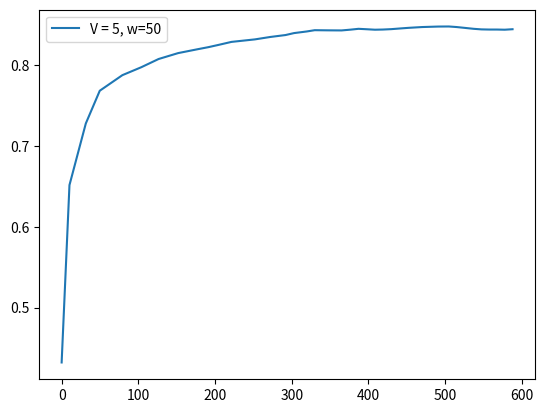

Here is the Python script that generated this plot:
score = [0.4319, 0.6517, 0.728, 0.7686, 0.7879, 0.7977, 0.8079, 0.8152, 0.8198, 0.8226, 0.8254, 0.8291, 0.8322, 0.8352, 0.8376, 0.84, 0.842, 0.8436, 0.8434, 0.8433, 0.8443, 0.8453, 0.8448, 0.8442, 0.8444, 0.8449, 0.8458, 0.8465, 0.8475, 0.8481, 0.8482, 0.8475, 0.8463, 0.8453, 0.8446, 0.8444, 0.8444, 0.8442, 0.8448]
fscore = [0.4319, 0.8715, 0.8807, 0.8903, 0.8651, 0.8467, 0.8693, 0.8661, 0.8562, 0.8478, 0.8537, 0.8701, 0.8694, 0.8743, 0.8713, 0.8757, 0.8744, 0.8702, 0.839, 0.8426, 0.8638, 0.8675, 0.8329, 0.83, 0.8494, 0.8563, 0.8699, 0.8658, 0.8747, 0.867, 0.8506, 0.8263, 0.8067, 0.8115, 0.8229, 0.835, 0.8479, 0.8352, 0.8938]
cts = [1.1, 21.3, 18.2, 29.5, 24.6, 22.6, 25.4, 24.3, 15.3, 13.2, 16.8, 30.5, 20.1, 19.9, 11.0, 16.5, 10.5, 18.7, 16.3, 12.0, 9.5, 9.8, 11.2, 9.8, 11.2, 12.3, 10.0, 17.9, 20.9, 13.8, 10.2, 12.2, 7.0, 7.3, 6.2, 8.6, 9.2, 9.0, 9.3]
tps = [10.2, 21.3, 18.2, 29.5, 24.6, 22.6, 25.4, 24.3, 15.3, 13.2, 16.8, 30.5, 20.1, 19.9, 11.0, 16.5, 10.5, 18.7, 16.3, 12.0, 10.1, 10.2, 11.2, 10.2, 11.2, 12.3, 10.0, 17.9, 20.9, 13.8, 10.2, 12.2, 10.0, 10.2, 10.0, 10.1, 10.2, 10.2, 10.1]
tasks = [51, 51, 51, 51, 51, 51, 51, 51, 51, 51, 51, 51, 51, 51, 51, 51, 51, 51, 51, 51, 51, 51, 51, 51, 51, 51, 51, 51, 51, 51, 51, 51, 51, 51, 51, 51, 51, 51, 25]
resolution = [0.2, 0.8808, 0.8896, 0.8849, 0.8691, 0.8161, 0.811, 0.8779, 0.8393, 0.8614, 0.8613, 0.8608, 0.859, 0.8406, 0.835, 0.8181, 0.8013, 0.8205, 0.7601, 0.7798, 0.7662, 0.7981, 0.7893, 0.7785, 0.8005, 0.807, 0.7974, 0.8072, 0.7899, 0.7729, 0.7409, 0.7209, 0.7258, 0.7607, 0.808, 0.8273, 0.853, 0.8538, 0.8516, 0.8553]
ths = [0.0553, 0.0218, 0.0229, 0.0224, 0.0263, 0.0252, 0.0254, 0.0281, 0.0268, 0.0292, 0.028, 0.0292, 0.0281, 0.0302, 0.03, 0.0299, 0.0316, 0.0325, 0.0323, 0.0362, 0.0326, 0.0325, 0.0355, 0.0355, 0.0355, 0.0322, 0.0332, 0.0355, 0.0355, 0.0355, 0.0355, 0.0355, 0.0355, 0.0359, 0.0354, 0.0316, 0.033, 0.0304, 0.0304, 0.0316]
########################################################
interval = [1]
x1 = [0, 5, 4, 7, 6, 6, 7, 6, 3, 2, 4, 8, 5, 5, 2, 4, 2, 5, 5, 3, 2, 2, 2, 2, 2, 3, 2, 5, 6, 3, 2, 3, 1, 1, 0, 1, 1, 1, 1]
x2 = [1, 4, 4, 7, 5, 6, 7, 5, 4, 3, 4, 7, 4, 4, 2, 4, 2, 4, 4, 3, 2, 2, 3, 2, 3, 3, 2, 4, 5, 4, 3, 4, 1, 1, 1, 1, 1, 1, 1]
########################################################
f1_error = [0.3608875002494777, 0.40937599064028746, 0.0335392620582714, 0.028973928844818753, 0.05278259448348399, 0.029556453132327687, 0.0026420291525227624, 0.03341718043640285, 0.03011135773784246, 0.025051875060439155, 0.013296105224581911, 0.018082180709130702, 0.029253330226310603, 0.03956520271350383, 0.04428937194814364, 0.042983937756363666, 0.05411408253773853, 0.05287462167055024, 0.05595946392001627, 0.031729456789902355, 0.023665253430709243, 0.040223908723459045, 0.05263764363771861, 0.019476631687814994, 0.01371333328788571, 0.023838886843618234, 0.03464048807086251, 0.05280645410984497, 0.050863144293419094, 0.06205693629527953, 0.059215804689903506, 0.046269396665594154, 0.021090863601157972, 0.0032152125885891447, 0.005850823250577286, 0.006499627378598549, 0.006779648259209514, 0.014730627290737375, 0.002249266938278205, 0.06621943796265928]
f1_errorl = [0.3851, 0.2679, 0.2082, 0.1771, 0.1525, 0.1311, 0.1189, 0.109, 0.1006, 0.0927, 0.0865, 0.0821, 0.079, 0.0767, 0.0746, 0.0734, 0.0723, 0.0714, 0.0694, 0.0672, 0.066, 0.0654, 0.0635, 0.0615, 0.0601, 0.0591, 0.0589, 0.0586, 0.0587, 0.0588, 0.0584, 0.0572, 0.0557, 0.0542, 0.0529, 0.0517, 0.0507, 0.0494, 0.0499]
s_error = [0.00040000000000000105, 1.8235000000000001, 0.0030999999999999917, 0.11450000000000002, 0.07569999999999999, 0.055300000000000016, 0.09450000000000003, 0.09570000000000001, 0.022699999999999998, 0.021999999999999992, 0.036900000000000016, 0.17409999999999998, 0.056499999999999995, 0.056499999999999995, 0.0416, 0.056900000000000006, 0.021600000000000008, 0.09489999999999998, 0.07649999999999998, 0.037599999999999995, 0.021600000000000008, 0.008599999999999997, 0.036800000000000006, 0.0184, 0.03420000000000001, 0.037599999999999995, 0.0016000000000000042, 0.11529999999999999, 0.1557, 0.07730000000000001, 0.038000000000000006, 0.07730000000000001, 0.0208, 0.054599999999999996, 0.0686, 0.0941, 0.0377, 0.05840000000000001, 0.017600000000000005, 0.0976]
s_errorl = [0.0004, 0.912, 0.609, 0.4854, 0.4034, 0.3454, 0.3096, 0.2828, 0.2539, 0.2307, 0.2131, 0.2099, 0.1981, 0.188, 0.1782, 0.1706, 0.1619, 0.1581, 0.1538, 0.148, 0.142, 0.1359, 0.1316, 0.1269, 0.1232, 0.1199, 0.1155, 0.1155, 0.1169, 0.1156, 0.1131, 0.112, 0.1092, 0.1076, 0.1065, 0.1061, 0.1043, 0.1031, 0.1009]
########################################################
feqs = [0.0196, 0.1765, 0.1569, 0.2745, 0.2157, 0.2353, 0.2745, 0.2157, 0.1373, 0.098, 0.1569, 0.2941, 0.1765, 0.1765, 0.0784, 0.1569, 0.0784, 0.1765, 0.1765, 0.1176, 0.0784, 0.0784, 0.098, 0.0784, 0.098, 0.1176, 0.0784, 0.1765, 0.2157, 0.1373, 0.098, 0.1373, 0.0392, 0.0392, 0.0196, 0.0392, 0.0392, 0.0392, 0.08]
predicted_feqs = [0.02, 0.2, 0.16, 0.16, 0.14, 0.18, 0.18, 0.12, 0.16, 0.12, 0.12, 0.12, 0.12, 0.12, 0.12, 0.1, 0.1, 0.08, 0.1, 0.08, 0.1, 0.08, 0.06, 0.06, 0.06, 0.08, 0.08, 0.06, 0.06, 0.06, 0.06, 0.06, 0.06, 0.06, 0.06, 0.08, 0.06, 0.08, 0.08, 0.08]
########################################################

import matplotlib.pyplot as plt
import numpy as np

times = []
for i in range(len(tps)):
    times.append(np.sum(tps[:i]))

plt.plot(times, score, label="V = 5, w=50")
print(times)
#plt.plot(range(0, len(f1_error)), f1_error)

print("#############################################")
print("V = 5, w = 50", np.sum(tps), np.sum(tps)/60)
print(np.average(resolution), np.average(ths), np.average(feqs))
print(np.sum(x1), np.sum(x2))
print("f=", score[-1])

plt.legend()
plt.show()